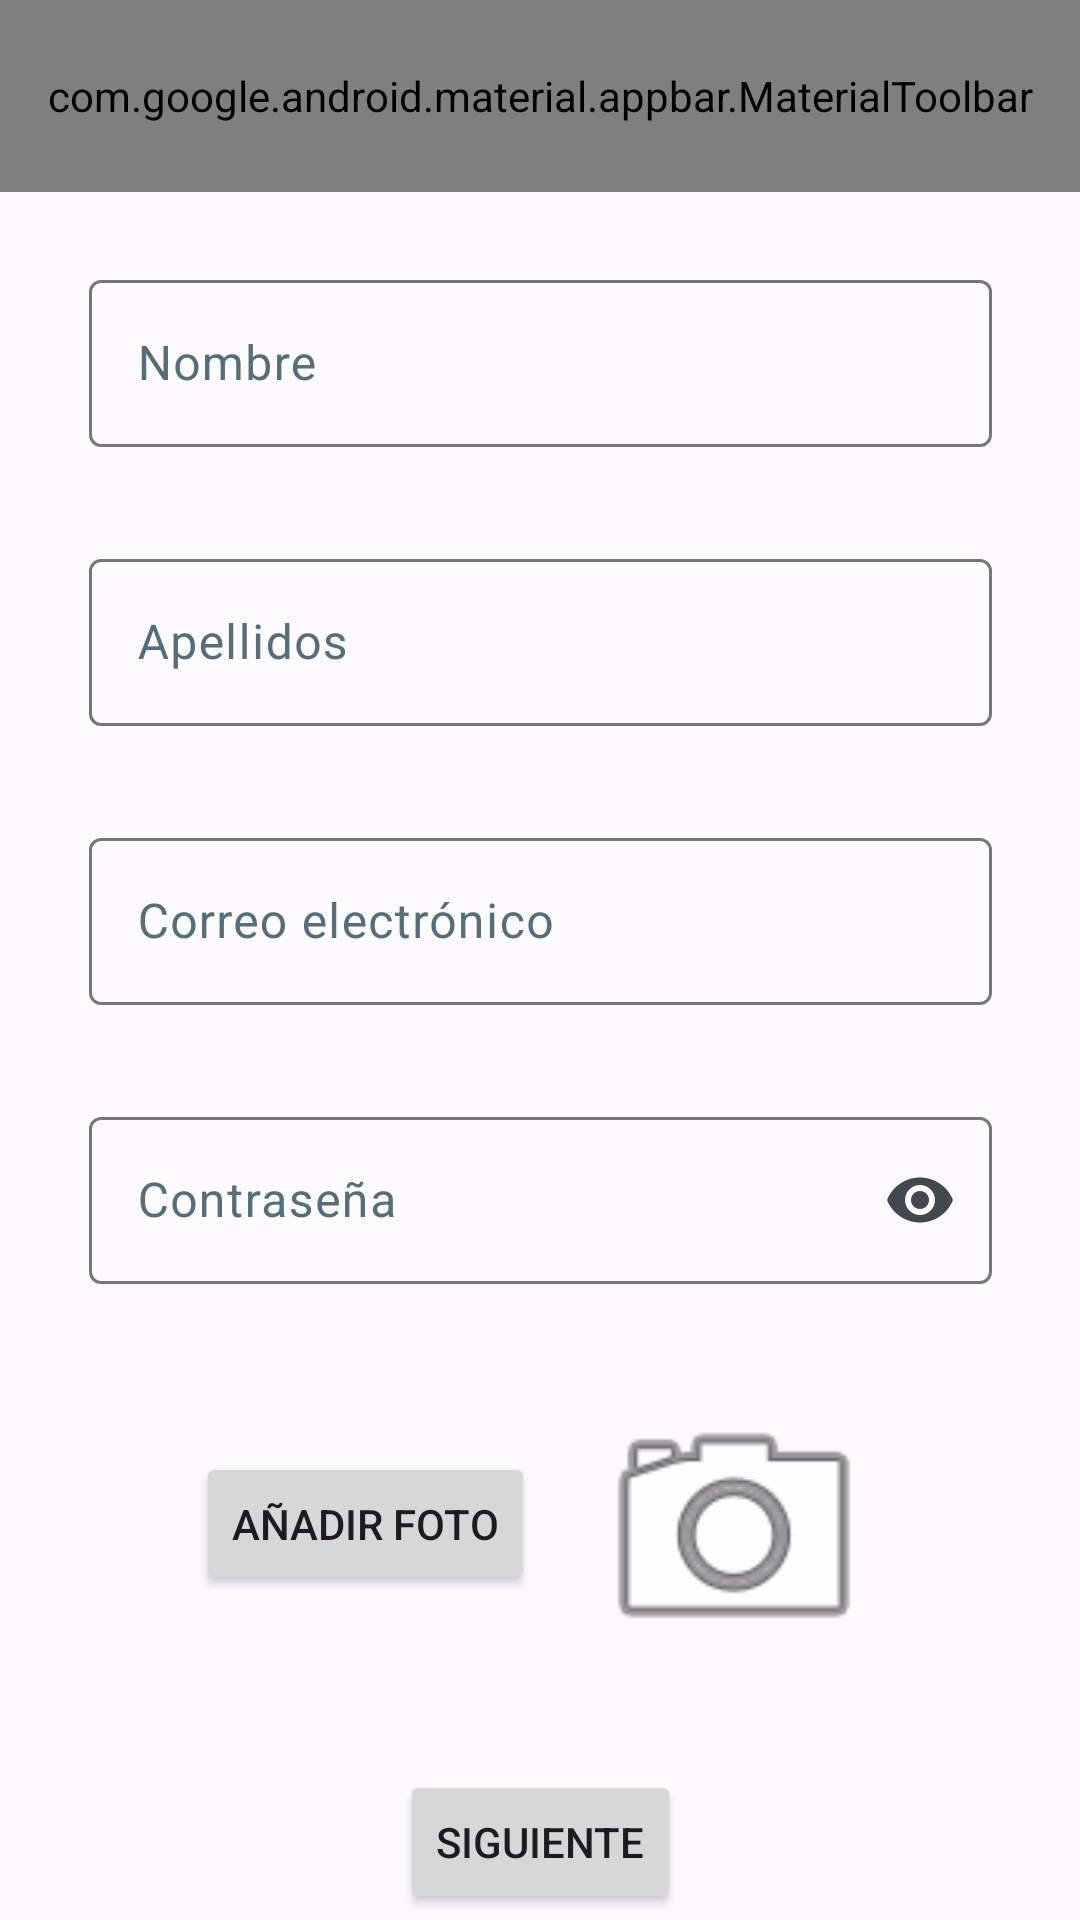

Write the Android layout XML for this screen, with the resource values it uses.
<!-- AndroidManifest.xml: application theme Theme.Ediaries -->
<!-- res/layout/form_registro.xml -->
<?xml version="1.0" encoding="utf-8"?>
<androidx.constraintlayout.widget.ConstraintLayout
    xmlns:android="http://schemas.android.com/apk/res/android"
    xmlns:app="http://schemas.android.com/apk/res-auto"
    xmlns:tools="http://schemas.android.com/tools"
    android:layout_width="match_parent"
    android:layout_height="match_parent">

    <com.google.android.material.textfield.TextInputLayout
        android:id="@+id/outlinedTextFieldName"
        android:layout_width="301dp"
        android:layout_height="wrap_content"
        android:layout_marginTop="24dp"
        android:hint="@string/nombre"
        android:textColorHint="#546E7A"
        app:layout_constraintEnd_toEndOf="parent"
        app:layout_constraintStart_toStartOf="parent"
        app:layout_constraintTop_toBottomOf="@+id/appBarLayout">

        <com.google.android.material.textfield.TextInputEditText
            android:id="@+id/editTextName"
            android:layout_width="match_parent"
            android:layout_height="wrap_content"
            android:inputType="text" />

    </com.google.android.material.textfield.TextInputLayout>

    <com.google.android.material.textfield.TextInputLayout
        android:id="@+id/outlinedTextFieldLastName"
        android:layout_width="301dp"
        android:layout_height="wrap_content"
        android:layout_marginTop="32dp"
        android:hint="@string/apellidos"
        android:textColorHint="#546E7A"
        app:layout_constraintEnd_toEndOf="parent"
        app:layout_constraintHorizontal_bias="0.5"
        app:layout_constraintStart_toStartOf="parent"
        app:layout_constraintTop_toBottomOf="@id/outlinedTextFieldName">

        <com.google.android.material.textfield.TextInputEditText
            android:id="@+id/editTextLastName"
            android:layout_width="match_parent"
            android:layout_height="wrap_content"
            android:inputType="text" />

    </com.google.android.material.textfield.TextInputLayout>

    <com.google.android.material.appbar.AppBarLayout
        android:id="@+id/appBarLayout"
        android:layout_width="match_parent"
        android:layout_height="wrap_content"
        app:layout_constraintEnd_toEndOf="parent"
        app:layout_constraintStart_toStartOf="parent"
        app:layout_constraintTop_toTopOf="parent"
        app:layout_scrollEffect="compress"
        app:liftOnScroll="true">

        <com.google.android.material.appbar.MaterialToolbar
            android:id="@+id/topAppBar"
            android:layout_width="match_parent"
            android:layout_height="?attr/actionBarSize"
            app:menu="@menu/top_app_bar"
            app:navigationIcon="@drawable/ic_arrow_left"
            app:title="Registro en la aplicación"
            style="@style/Widget.App.Toolbar"
            />

    </com.google.android.material.appbar.AppBarLayout>

    <com.google.android.material.textfield.TextInputLayout
        android:id="@+id/outlinedTextFieldEmail"
        android:layout_width="301dp"
        android:layout_height="wrap_content"
        android:layout_marginTop="32dp"
        android:hint="@string/correo_electronico"
        android:textColorHint="#546E7A"
        app:layout_constraintEnd_toEndOf="parent"
        app:layout_constraintStart_toStartOf="parent"
        app:layout_constraintTop_toBottomOf="@+id/outlinedTextFieldLastName">

        <com.google.android.material.textfield.TextInputEditText
            android:id="@+id/editTextEmail"
            android:layout_width="match_parent"
            android:layout_height="wrap_content"
            android:inputType="textEmailAddress" />

    </com.google.android.material.textfield.TextInputLayout>

    <com.google.android.material.textfield.TextInputLayout
        android:id="@+id/outlinedTextFieldPassword"
        android:layout_width="301dp"
        android:layout_height="wrap_content"
        android:layout_marginTop="32dp"
        app:layout_constraintEnd_toEndOf="parent"
        app:layout_constraintHorizontal_bias="0.5"
        app:layout_constraintStart_toStartOf="parent"
        app:layout_constraintTop_toBottomOf="@id/outlinedTextFieldEmail"
        android:hint="@string/contrasenya"
        android:textColorHint="#546E7A"
        app:endIconMode="password_toggle">

        <com.google.android.material.textfield.TextInputEditText
            android:id="@+id/editTextPassword"
            android:layout_width="match_parent"
            android:layout_height="wrap_content"
            android:inputType="textPassword" />

    </com.google.android.material.textfield.TextInputLayout>

    <Button
        android:id="@+id/buttonAddPhoto"
        android:layout_width="wrap_content"
        android:layout_height="wrap_content"
        android:layout_marginTop="24dp"
        android:text="@string/anyadir_foto"
        app:layout_constraintEnd_toEndOf="parent"
        app:layout_constraintHorizontal_bias="0.264"
        app:layout_constraintStart_toStartOf="parent"
        app:layout_constraintTop_toTopOf="@+id/imageView" />

    <ImageView
        android:id="@+id/imageView"
        android:layout_width="100dp"
        android:layout_height="100dp"
        android:layout_marginTop="32dp"
        android:contentDescription="@string/icono_para_foto_usuario"
        app:layout_constraintEnd_toEndOf="parent"
        app:layout_constraintHorizontal_bias="0.201"
        app:layout_constraintStart_toEndOf="@+id/buttonAddPhoto"
        app:layout_constraintTop_toBottomOf="@+id/outlinedTextFieldPassword"
        app:srcCompat="@android:drawable/ic_menu_camera" />

    <Button
        android:id="@+id/buttonNext"
        android:layout_width="wrap_content"
        android:layout_height="wrap_content"
        android:layout_marginTop="30dp"
        android:text="@string/siguiente"
        app:layout_constraintEnd_toEndOf="parent"
        app:layout_constraintStart_toStartOf="parent"
        app:layout_constraintTop_toBottomOf="@+id/imageView" />

</androidx.constraintlayout.widget.ConstraintLayout>
<!-- resources referenced by this layout -->
<resources>
  <!-- drawable ic_arrow_left (drawable) -->
  <?xml version="1.0" encoding="utf-8"?>
      <vector xmlns:android="http://schemas.android.com/apk/res/android"
          android:width="24dp"
          android:height="24dp"
          android:viewportWidth="24"
          android:viewportHeight="24">
  
          <path
              android:fillColor="#000000"
              android:pathData="M15.41,7.41L14,6l-6,6 6,6 1.41,-1.41L10.83,12z" />
  
      </vector>
  <string name="anyadir_foto">Añadir foto</string>
  <string name="apellidos">Apellidos</string>
  <string name="contrasenya">Contraseña</string>
  <string name="correo_electronico">Correo electrónico</string>
  <string name="icono_para_foto_usuario">Icono para foto usuario</string>
  <string name="nombre">Nombre</string>
  <string name="siguiente">Siguiente</string>
  <style name="Widget.App.Toolbar" parent="Widget.Material3.Toolbar">
          <item name="materialThemeOverlay">@style/ThemeOverlay.App.Toolbar</item>
          <item name="titleTextAppearance">@style/TextAppearance.App.TitleLarge</item>
          <item name="subtitleTextAppearance">@style/TextAppearance.App.TitleMedium</item>
      </style>
  <style name="Theme.Ediaries" parent="Base.Theme.Ediaries" />
  <style name="ThemeOverlay.App.Toolbar" parent="">
          <item name="colorSurface">#005bc0</item>
          <item name="colorOnSurface">@color/md_theme_light_surface</item>
      </style>
  <style name="TextAppearance.App.TitleLarge" parent="TextAppearance.Material3.TitleLarge">
          <item name="fontFamily">@font/rubik_light</item>
          <item name="android:fontFamily">@font/rubik_light</item>
      </style>
  <style name="TextAppearance.App.TitleMedium" parent="TextAppearance.Material3.TitleMedium">
          <item name="fontFamily">@font/rubik_light</item>
          <item name="android:fontFamily">@font/rubik_light</item>
      </style>
  <color name="md_theme_light_surface">#FEFBFF</color>
  <color name="md_theme_light_primary">#005BC0</color>
  <color name="md_theme_light_onPrimary">#FFFFFF</color>
  <color name="md_theme_light_primaryContainer">#D8E2FF</color>
  <color name="md_theme_light_onPrimaryContainer">#001A41</color>
  <color name="md_theme_light_secondary">#006874</color>
  <color name="md_theme_light_onSecondary">#FFFFFF</color>
  <color name="md_theme_light_secondaryContainer">#97F0FF</color>
  <color name="md_theme_light_onSecondaryContainer">#001F24</color>
  <color name="md_theme_light_tertiary">#325CA8</color>
  <color name="md_theme_light_onTertiary">#FFFFFF</color>
  <color name="md_theme_light_tertiaryContainer">#D8E2FF</color>
  <color name="md_theme_light_onTertiaryContainer">#001A42</color>
  <color name="md_theme_light_error">#BA1A1A</color>
  <color name="md_theme_light_errorContainer">#FFDAD6</color>
  <color name="md_theme_light_onError">#FFFFFF</color>
  <color name="md_theme_light_onErrorContainer">#410002</color>
  <color name="md_theme_light_background">#FEFBFF</color>
  <color name="md_theme_light_onBackground">#001849</color>
  <color name="md_theme_light_onSurface">#001849</color>
  <color name="md_theme_light_surfaceVariant">#E1E2EC</color>
  <color name="md_theme_light_onSurfaceVariant">#44474F</color>
  <color name="md_theme_light_outline">#74777F</color>
  <color name="md_theme_light_inverseOnSurface">#EEF0FF</color>
  <color name="md_theme_light_inverseSurface">#002B75</color>
  <color name="md_theme_light_inversePrimary">#ADC7FF</color>
</resources>
